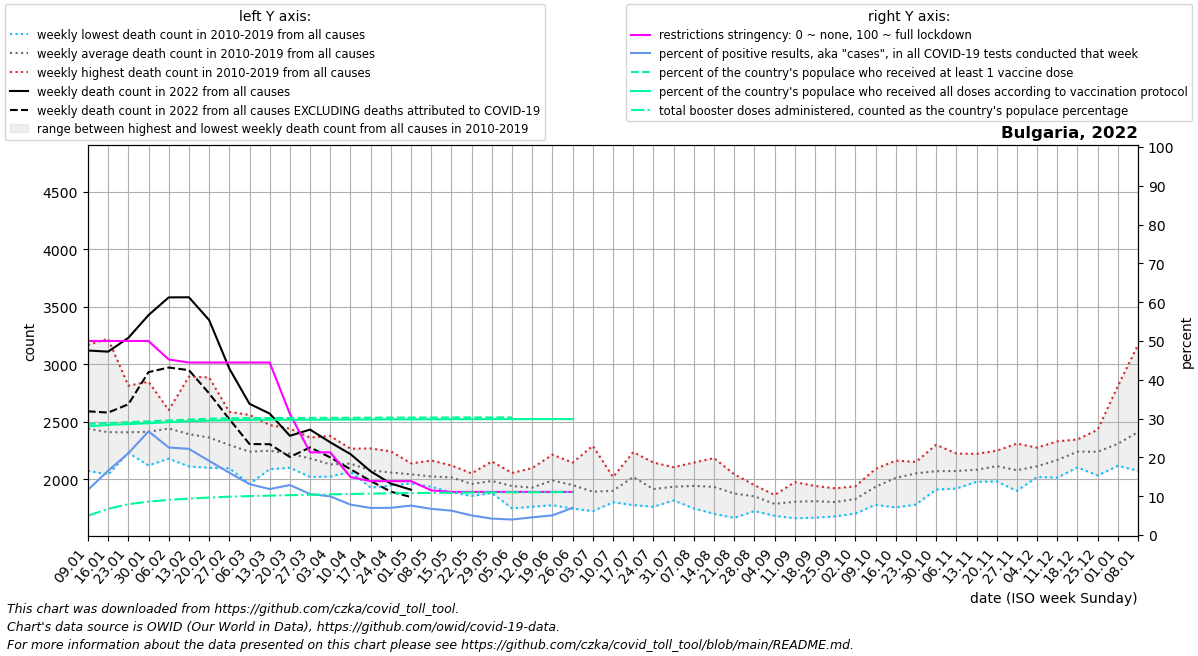

The data file committed next to this chart (first rows):
date, location, time_unit, time, deaths_2010_all_ages, deaths_2011_all_ages, deaths_2012_all_ages, deaths_2013_all_ages, deaths_2014_all_ages, deaths_2015_all_ages, deaths_2016_all_ages, deaths_2017_all_ages, deaths_2018_all_ages, deaths_2019_all_ages, deaths_2020_all_ages, deaths_2021_all_ages, deaths_2022_all_ages, new_deaths, new_cases_smoothed, new_tests_smoothed, positive_test_percent, stringency_index, people_vaccinated, people_fully_vaccinated
2022-01-09, Bulgaria, weekly, 1, 2262, 2422, 2419, 2074, 2302, 2502, 2445, 3169, 2274, 2533, 2111, 2628, 3120, 529.0, 25035, 212925, 11.63, 50.0, 1974421, 1931307
2022-01-16, Bulgaria, weekly, 2, 2041, 2397, 2355, 2182, 2246, 2511, 2281, 3222, 2166, 2692, 2279, 2489, 3110, 530.0, 37532, 226935, 16.57, 50.0, 1989794, 1956202
2022-01-23, Bulgaria, weekly, 3, 2276, 2267, 2354, 2230, 2317, 2423, 2276, 2814, 2374, 2756, 2185, 2525, 3230, 578.0, 53222, 252508, 21.07, 50.0, 2005167, 1971804
2022-01-30, Bulgaria, weekly, 4, 2432, 2261, 2364, 2120, 2411, 2339, 2367, 2627, 2360, 2848, 2393, 2464, 3428, 496.0, 61829, 232696, 26.71, 50.0, 2020541, 1986831
2022-02-06, Bulgaria, weekly, 5, 2516, 2356, 2602, 2180, 2456, 2338, 2304, 2525, 2564, 2573, 2439, 2388, 3582, 610.0, 56939, 253797, 22.55, 45.23, 2035914, 2005766
2022-02-13, Bulgaria, weekly, 6, 2458, 2387, 2892, 2111, 2506, 2296, 2225, 2347, 2456, 2245, 2350, 2371, 3583, 634.0, 45406, 204202, 22.21, 44.44, 2051287, 2022183
2022-02-20, Bulgaria, weekly, 7, 2323, 2318, 2886, 2186, 2442, 2341, 2100, 2352, 2380, 2300, 2310, 2494, 3385, 638.0, 34477, 180033, 19.11, 44.44, 2066660, 2033833
2022-02-27, Bulgaria, weekly, 8, 2163, 2252, 2587, 2259, 2281, 2538, 2095, 2312, 2234, 2264, 2161, 2589, 2963, 440.0, 24596, 152861, 16.05, 44.44, 2074648, 2042143
2022-03-06, Bulgaria, weekly, 9, 2089, 2240, 2374, 2181, 2114, 2559, 1959, 2138, 2471, 2275, 2183, 2755, 2656, 350.0, 14851, 112702, 13.12, 44.44, 2077097, 2046869
2022-03-13, Bulgaria, weekly, 10, 2246, 2298, 2326, 2176, 2098, 2472, 2088, 2230, 2382, 2166, 2049, 3020, 2571, 266.0, 11866, 100209, 11.84, 44.44, 2079040, 2047428
2022-03-20, Bulgaria, weekly, 11, 2180, 2267, 2334, 2228, 2187, 2441, 2100, 2117, 2239, 2123, 2075, 3391, 2378, 184.0, 11529, 89703, 12.88, 31.22, 2080605, 2047588
2022-03-27, Bulgaria, weekly, 12, 2190, 2240, 2251, 2198, 2123, 2363, 2020, 2115, 2164, 2148, 2044, 3686, 2432, 155.0, 9984, 94669, 10.56, 21.3, 2081965, 2048675
2022-04-03, Bulgaria, weekly, 13, 2090, 2023, 2172, 2166, 2123, 2377, 2106, 2098, 2057, 2081, 2082, 4044, 2321, 131.0, 7914, 79383, 9.96, 21.3, 2083142, 2050401
2022-04-10, Bulgaria, weekly, 14, 2065, 2167, 2207, 2181, 2083, 2266, 2123, 2079, 2075, 2114, 2041, 3787, 2219, 132.0, 5451, 69214, 7.841, 14.95, 2084282, 2051829
2022-04-17, Bulgaria, weekly, 15, 2139, 2103, 2109, 2064, 1982, 2268, 1927, 2025, 2061, 2092, 2030, 3738, 2069, 84.0, 4257, 61060, 6.973, 13.89, 2085463, 2053224
2022-04-24, Bulgaria, weekly, 16, 2114, 2066, 2050, 1962, 2066, 2243, 1945, 2116, 1991, 2036, 2024, 3437, 1962, 70.0, 3789, 54086, 7.01, 13.89, 2086421, 2054392
2022-05-01, Bulgaria, weekly, 17, 2099, 2069, 1991, 1971, 2035, 2138, 1964, 2036, 2076, 2051, 1981, 3139, 1909, 64.0, 3700, 48843, 7.584, 13.89, 2087259, 2055382
2022-05-08, Bulgaria, weekly, 18, 2117, 1972, 2062, 2057, 1970, 2163, 2036, 1952, 1934, 1980, 1891, 2801, , 55.0, 2855, 42224, 6.741, 11.51, 2088074, 2056431
2022-05-15, Bulgaria, weekly, 19, 2095, 1997, 1999, 1888, 2037, 2113, 2044, 1983, 1887, 2120, 1913, 2552, , 75.0, 2405, 38450, 6.278, 11.11, 2088829, 2057485
2022-05-22, Bulgaria, weekly, 20, 1986, 2051, 1855, 1873, 1969, 1987, 1989, 1977, 1920, 1980, 2087, 2362, , 45.0, 1944, 38556, 5.038, 11.11, 2089522, 2058336
2022-05-29, Bulgaria, weekly, 21, 2155, 2029, 1906, 1880, 2015, 1984, 2006, 1981, 1897, 1998, 1898, 2184, , 41.0, 1400, 33052, 4.231, 11.11, 2090101, 2058994
2022-06-05, Bulgaria, weekly, 22, 1987, 1949, 1969, 1747, 1988, 1839, 1991, 2055, 1917, 1967, 1799, 2098, , 29.0, 1218, 30522, 3.994, 11.11, 2090634, 2059706
2022-06-12, Bulgaria, weekly, 23, 2097, 1917, 1948, 1761, 1954, 1972, 1784, 1958, 1951, 1932, 1922, 2054, , 33.0, 1090, 23942, 4.563, 11.11, , 2060278
2022-06-19, Bulgaria, weekly, 24, 2214, 1908, 2178, 1905, 2010, 1986, 2012, 1912, 1774, 1994, 1951, 2030, , 28.0, 1092, 21598, 5.057, 11.11, , 2060797
2022-06-26, Bulgaria, weekly, 25, 1745, 1931, 2065, 2104, 1836, 1906, 2145, 1957, 1776, 2026, 1930, 2291, , 14.0, 903.0, 9291, 7.0, 11.11, , 2061143
2022-07-03, Bulgaria, weekly, 26, 1914, 1723, 1795, 1801, 1897, 1839, 1958, 2291, 1793, 1908, 1904, 2139, , , , , , , , 
2022-07-10, Bulgaria, weekly, 27, 1878, 2019, 1999, 1800, 1803, 1826, 1806, 2008, 1900, 1954, 2138, 2099, , , , , , , , 
2022-07-17, Bulgaria, weekly, 28, 2225, 2194, 2236, 1775, 2064, 2031, 1970, 1920, 1963, 1820, 2043, 2091, , , , , , , , 
2022-07-24, Bulgaria, weekly, 29, 2145, 2027, 2057, 1761, 1797, 1899, 1824, 1795, 1975, 1867, 1846, 1936, , , , , , , , 
2022-07-31, Bulgaria, weekly, 30, 1840, 1816, 2057, 1857, 1916, 2105, 1906, 1914, 1976, 1963, 1987, 2104, , , , , , , , 
2022-08-07, Bulgaria, weekly, 31, 2145, 1746, 1908, 1908, 1904, 2139, 1970, 1943, 1902, 1854, 2161, 2242, , , , , , , , 
2022-08-14, Bulgaria, weekly, 32, 2184, 1700, 2052, 1812, 1922, 2003, 1799, 2059, 1911, 1896, 2059, 2243, , , , , , , , 
2022-08-21, Bulgaria, weekly, 33, 2044, 1901, 1664, 1811, 2038, 1942, 1810, 1769, 1860, 1920, 1975, 2085, , , , , , , , 
2022-08-28, Bulgaria, weekly, 34, 1949, 1928, 1898, 1723, 1850, 1787, 1859, 1761, 1822, 1936, 1911, 2348, , , , , , , , 
2022-09-04, Bulgaria, weekly, 35, 1767, 1792, 1682, 1722, 1799, 1840, 1765, 1804, 1828, 1863, 1937, 2479, , , , , , , , 
2022-09-11, Bulgaria, weekly, 36, 1871, 1822, 1772, 1661, 1844, 1975, 1757, 1762, 1842, 1734, 1946, 2658, , , , , , , , 
2022-09-18, Bulgaria, weekly, 37, 1871, 1897, 1666, 1736, 1832, 1730, 1821, 1942, 1845, 1753, 1912, 2900, , , , , , , , 
2022-09-25, Bulgaria, weekly, 38, 1807, 1716, 1677, 1835, 1921, 1888, 1796, 1702, 1885, 1791, 1849, 2776, , , , , , , , 
2022-10-02, Bulgaria, weekly, 39, 1848, 1742, 1829, 1897, 1939, 1735, 1866, 1702, 1892, 1827, 1844, 2842, , , , , , , , 
2022-10-09, Bulgaria, weekly, 40, 2090, 1876, 1778, 1838, 2022, 1837, 2019, 1929, 2068, 1887, 1986, 3073, , , , , , , , 
2022-10-16, Bulgaria, weekly, 41, 2162, 2065, 1755, 2103, 2098, 1934, 2113, 1958, 2040, 1888, 2084, 3403, , , , , , , , 
2022-10-23, Bulgaria, weekly, 42, 2114, 2151, 1780, 2035, 2146, 2018, 2104, 2064, 2132, 1971, 2157, 3841, , , , , , , , 
2022-10-30, Bulgaria, weekly, 43, 2133, 2300, 1932, 1946, 2124, 2071, 2133, 2054, 2092, 1911, 2372, 4049, , , , , , , , 
2022-11-06, Bulgaria, weekly, 44, 2067, 2119, 1919, 1959, 2224, 2192, 2074, 2061, 2069, 2039, 2732, 4171, , , , , , , , 
2022-11-13, Bulgaria, weekly, 45, 2029, 2092, 1978, 1982, 2221, 2099, 2139, 2016, 2073, 2194, 3236, 4092, , , , , , , , 
2022-11-20, Bulgaria, weekly, 46, 1981, 2248, 2007, 2068, 2215, 2229, 2129, 2105, 2135, 2026, 3948, 3987, , , , , , , , 
2022-11-27, Bulgaria, weekly, 47, 1899, 2310, 2028, 2039, 2096, 2126, 2091, 2072, 2166, 1958, 4407, 3657, , , , , , , , 
2022-12-04, Bulgaria, weekly, 48, 2043, 2275, 2020, 2139, 2142, 2027, 2151, 2052, 2209, 2071, 4739, 3491, , , , , , , , 
2022-12-11, Bulgaria, weekly, 49, 2152, 2147, 2066, 2204, 2330, 2014, 2300, 2015, 2322, 2128, 4753, 3310, , , , , , , , 
2022-12-18, Bulgaria, weekly, 50, 2307, 2259, 2236, 2293, 2331, 2131, 2281, 2103, 2346, 2113, 4370, 3132, , , , , , , , 
2022-12-25, Bulgaria, weekly, 51, 2340, 2171, 2164, 2302, 2287, 2184, 2431, 2033, 2345, 2135, 3945, 3100, , , , , , , , 
2023-01-01, Bulgaria, weekly, 52, 2351, 2236, 2152, 2281, 2279, 2171, 2811, 2253, 2431, 2117, 3242, 3069, , , , , , , , 
2023-01-08, Bulgaria, weekly, 1, 2422, 2419, 2074, 2302, 2502, 2308, 3169, 2274, 2533, 2111, 2965, 3120, , , , , , , , 
